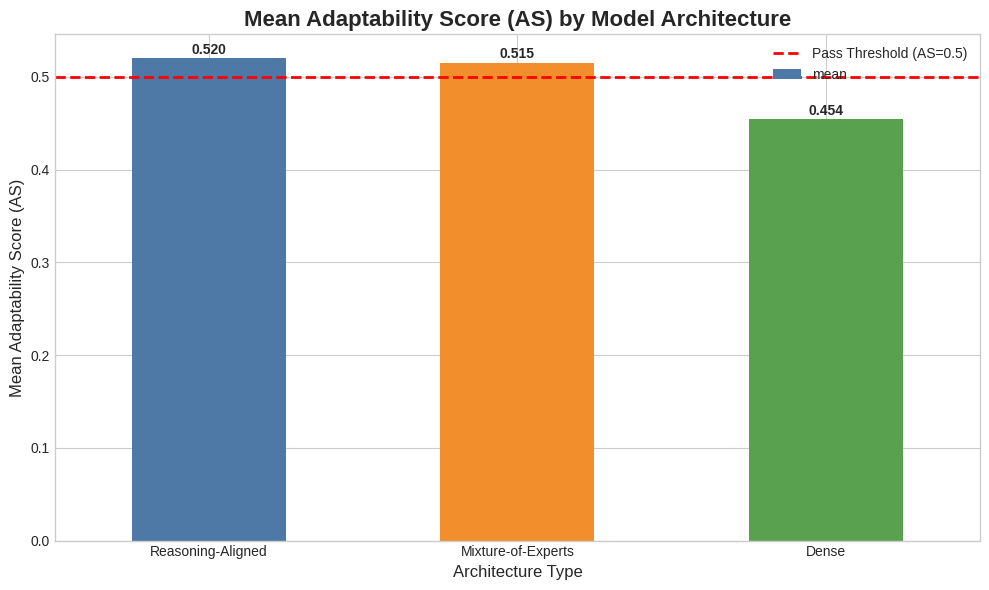

Write the Python code that produced this figure. (Note: this script raises an exception after producing the figure.)
"""
This script performs an analysis to find correlations between model architecture
and ethical adaptability scores (AS) from the EECT benchmark.

It combines the architectural data from models_config.py with the
final results from the EECT paper to identify trends.
"""

import pandas as pd
import numpy as np
import matplotlib.pyplot as plt

def analyze_architectural_correlates():
    """
    Performs the correlation analysis between model architecture and EECT scores.
    """
    # 1. Define the data, combining results from the paper and arch from config
    data = [
        # Data from scored results and models_config.py
        # AS = Adaptability Score, ECS = Ethical Coherence Score
        {'model': 'gpt-5.4', 'AS': 0.520, 'ECS': 8.730, 'architecture': 'Reasoning-Aligned', 'params': 'Undisclosed', 'family': 'OpenAI'},
        {'model': 'Phi-4', 'AS': 0.520, 'ECS': 8.390, 'architecture': 'Reasoning-Aligned', 'params': '14B', 'family': 'Microsoft'},
        {'model': 'Llama-4-Maverick', 'AS': 0.520, 'ECS': 8.167, 'architecture': 'Mixture-of-Experts', 'params': '17B', 'family': 'Meta'},
        {'model': 'DeepSeek-V3.2', 'AS': 0.510, 'ECS': 8.806, 'architecture': 'Mixture-of-Experts', 'params': 'Undisclosed', 'family': 'DeepSeek'},
        {'model': 'Mistral-Large-3', 'AS': 0.468, 'ECS': 8.859, 'architecture': 'Dense', 'params': 'Undisclosed', 'family': 'Mistral'},
        {'model': 'Kimi-K2.5', 'AS': 0.458, 'ECS': 8.852, 'architecture': 'Dense', 'params': 'Undisclosed', 'family': 'Moonshot'},
        {'model': 'grok-4-20-reasoning', 'AS': 0.437, 'ECS': 8.225, 'architecture': 'Dense', 'params': 'Undisclosed', 'family': 'xAI'},
    ]

    df = pd.DataFrame(data)

    # Add a 'pass_fail' column based on the AS > 0.5 threshold
    df['status'] = np.where(df['AS'] > 0.5, 'Pass', 'Fail')

    # 2. Perform analysis
    print("--- EECT Architecture vs. Adaptability Analysis ---")
    print("\n1. Raw Data:")
    print(df)

    # Group by architecture and calculate mean scores
    arch_analysis = df.groupby('architecture')['AS'].agg(['mean', 'count']).sort_values(by='mean', ascending=False)
    print("\n2. Mean Adaptability Score (AS) by Architecture:")
    print(arch_analysis)

    # --- PLOTTING ---
    plt.style.use('seaborn-v0_8-whitegrid')
    fig, ax = plt.subplots(figsize=(10, 6))

    arch_analysis['mean'].plot(kind='bar', ax=ax, color=['#4E79A7', '#F28E2B', '#59A14F'])
    
    ax.set_title('Mean Adaptability Score (AS) by Model Architecture', fontsize=16, fontweight='bold')
    ax.set_xlabel('Architecture Type', fontsize=12)
    ax.set_ylabel('Mean Adaptability Score (AS)', fontsize=12)
    ax.tick_params(axis='x', rotation=0)
    
    # Add a horizontal line for the pass threshold
    ax.axhline(y=0.5, color='r', linestyle='--', linewidth=2, label='Pass Threshold (AS=0.5)')
    
    # Add data labels on top of bars
    for i, v in enumerate(arch_analysis['mean']):
        ax.text(i, v + 0.005, f"{v:.3f}", ha='center', fontweight='bold')

    ax.legend()
    plt.tight_layout()

    # Save the figure
    plot_filename = 'tools/architecture_performance.png'
    plt.savefig(plot_filename)
    print(f"\n--- Plot saved to {plot_filename} ---")
    # --- END PLOTTING ---


    # Group by family and calculate mean scores
    family_analysis = df.groupby('family')['AS'].agg(['mean', 'count']).sort_values(by='mean', ascending=False)
    print("\n3. Mean Adaptability Score (AS) by Model Family:")
    print(family_analysis)

    # Observation on reasoning-aligned models
    reasoning_aligned_models = df[df['architecture'] == 'Reasoning-Aligned']
    print("\n4. Analysis of 'Reasoning-Aligned' models:")
    print(reasoning_aligned_models)
    print("\nObservation: The 'Reasoning-Aligned' architecture type shows the widest variance in performance,")
    print("containing top-tier models (gpt-5.4, Phi-4) and low-tier models (Mistral-Large-3, Kimi-K2.5).")
    print("This suggests that 'Reasoning-Aligned' is not a monolithic category and other factors are at play.")

    # MoE vs Dense
    print("\n5. MoE vs. Dense Architectures:")
    moe_model = df[df['architecture'] == 'Mixture-of-Experts']
    dense_models = df[df['architecture'] == 'Dense']
    print("MoE Model (Llama-4):")
    print(moe_model[['model', 'AS', 'status']])
    print("\nDense Models (Mistral-Large-3, grok-4-20-reasoning):")
    print(dense_models[['model', 'AS', 'status']])
    print("\nObservation: The single MoE model passed, while the dense models were split (1 pass, 1 fail).")


if __name__ == '__main__':
    analyze_architectural_correlates()
